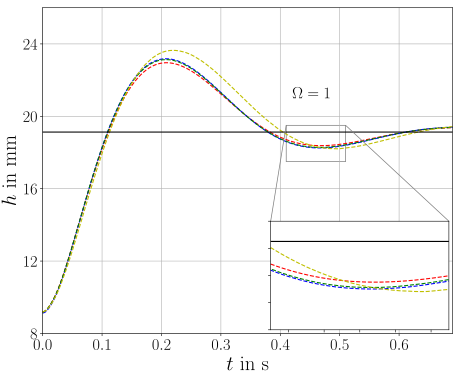

Data behind this chart, as committed beside it:
0.00207, 0.0090887
0.00375, 0.009144
0.00795, 0.009337
0.00963, 0.00942
0.01298, 0.009612
0.01634, 0.009833
0.02137, 0.01016
0.02724, 0.01058
0.03228, 0.01094
0.03898, 0.0116
0.04401, 0.01212
0.05155, 0.01287
0.05993, 0.01377
0.06748, 0.01446
0.0725, 0.01535
0.08004, 0.01604
0.08423, 0.0165
0.09345, 0.01736
0.09931, 0.01813
0.1085, 0.01879
0.1169, 0.01962
0.1245, 0.0202
0.1303, 0.02061
0.1362, 0.02113
0.1412, 0.02136
0.1446, 0.02155
0.1471, 0.02177
0.1496, 0.02188
0.1555, 0.02207
0.1605, 0.02232
0.1647, 0.02251
0.1689, 0.02265
0.174, 0.02282
0.1773, 0.02301
0.184, 0.02315
0.1874, 0.02326
0.1933, 0.02337
0.1983, 0.02345
0.2042, 0.02353
0.2109, 0.02359
0.2219, 0.02362
0.2261, 0.02362
0.2286, 0.02359
0.2353, 0.02353
0.242, 0.02348
0.2487, 0.02342
0.2542, 0.0233
0.258, 0.02324
0.2605, 0.02316
0.2647, 0.02309
0.2698, 0.02298
0.274, 0.02287
0.2769, 0.0228
0.2794, 0.02271
0.287, 0.02253
0.2904, 0.02242
0.295, 0.02227
0.3021, 0.02205
0.3085, 0.02191
0.3206, 0.02151
0.3295, 0.02122
... 38 more rows
